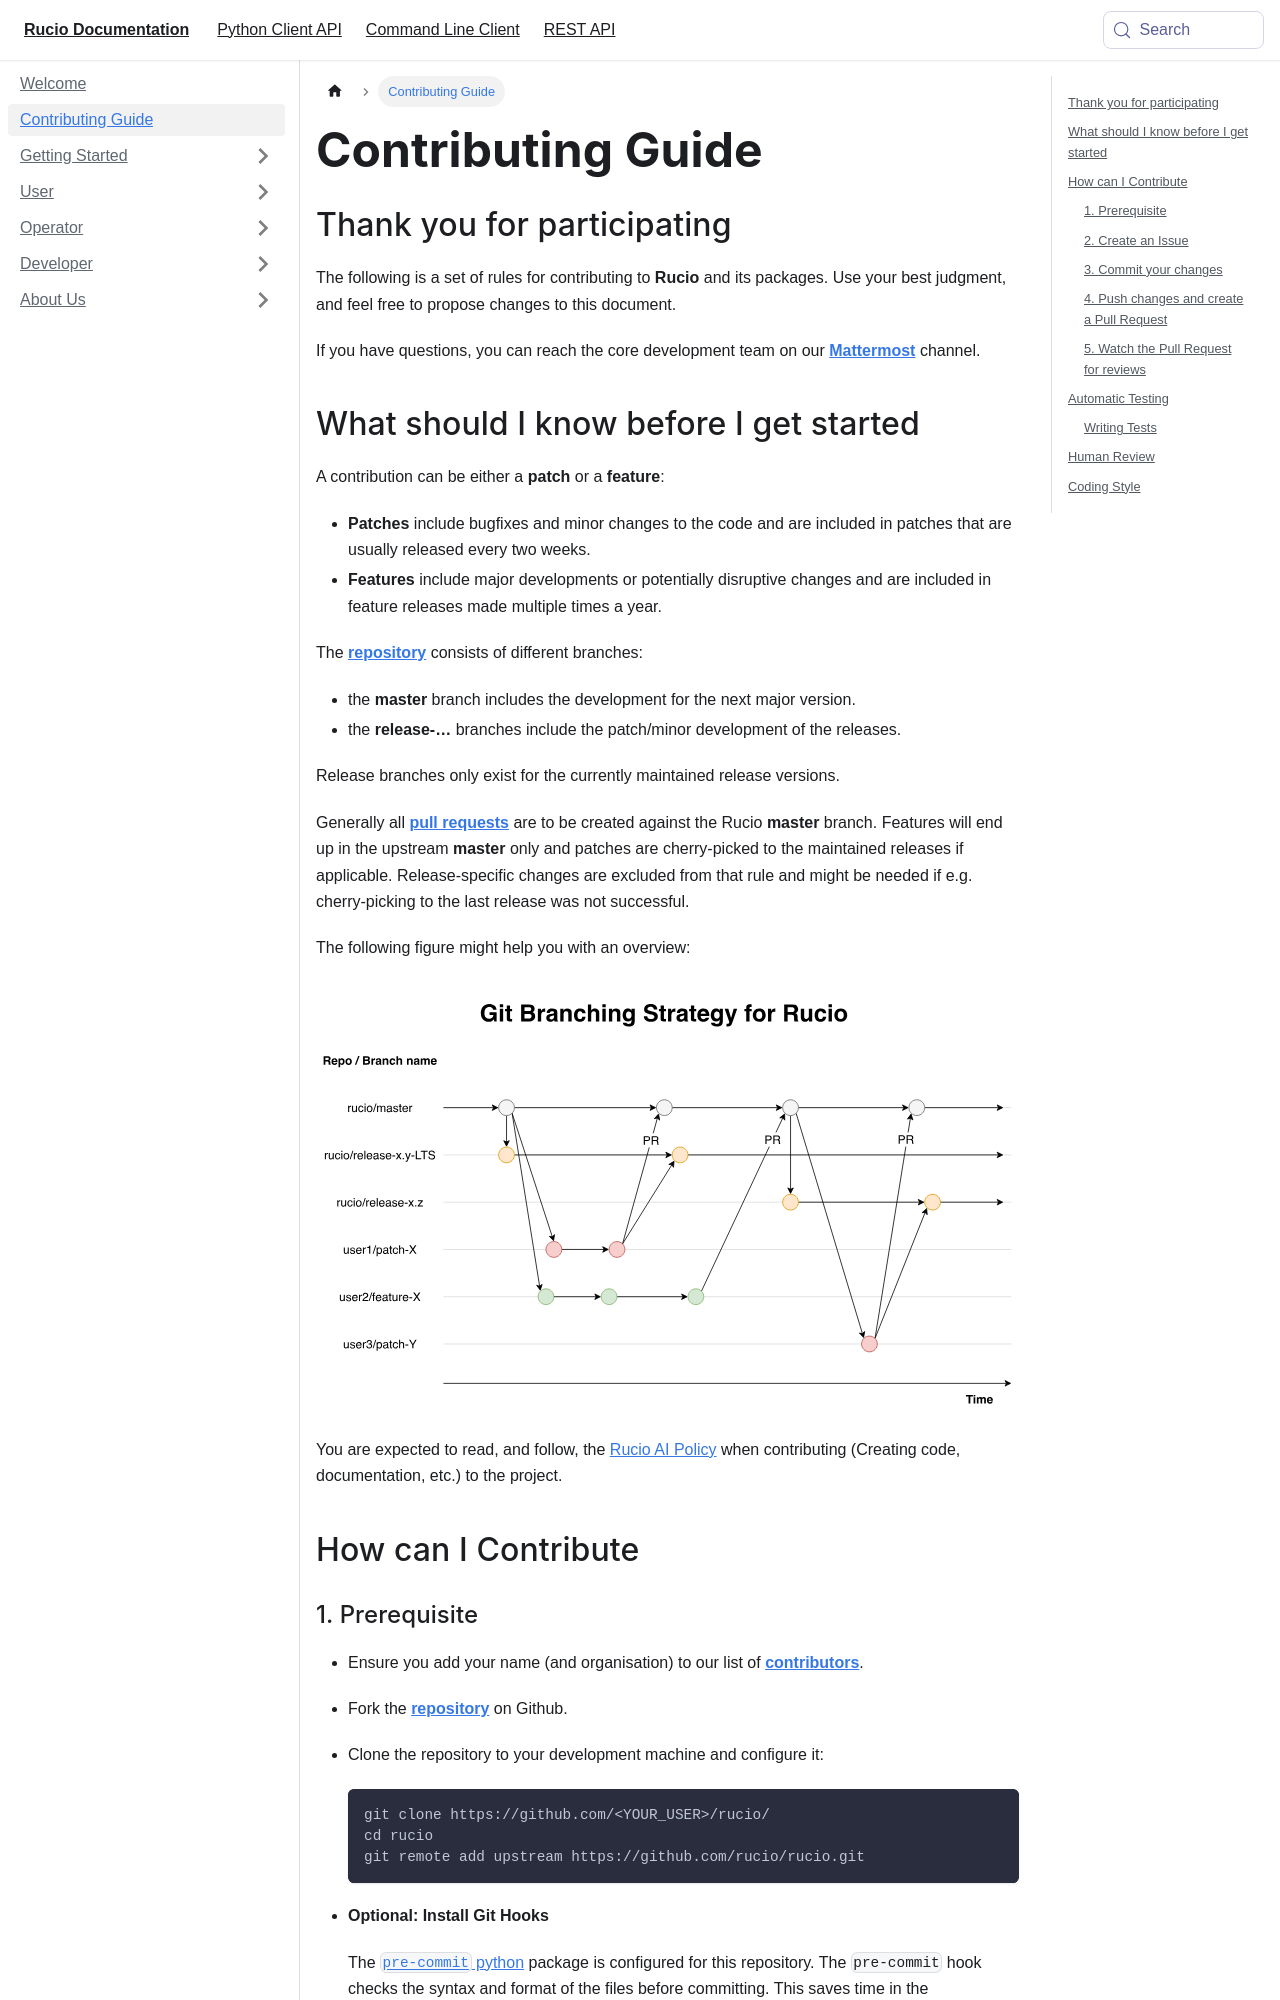

repository: rucio/documentation · page: contributing/index.html · generator: mkdocs

---
id: contributing
title: Contributing Guide
sidebar_label: Contributing Guide
---

## Thank you for participating

The following is a set of rules for contributing to **Rucio** and its
packages. Use your best judgment, and feel free to propose changes to this
document.

If you have questions, you can reach the core development team on our
[__Mattermost__](mattermost.md) channel.

## What should I know before I get started

A contribution can be either a **patch** or a **feature**:

* **Patches** include bugfixes and minor changes to the code and are included in
  patches that are usually released every two weeks.
* **Features** include major developments or potentially disruptive changes and
  are included in feature releases made multiple times a year.

The [__repository__](https://github.com/rucio/rucio/) consists of different
branches:

* the **master** branch includes the development for the next major version.
* the **release-…** branches include the patch/minor development of the
  releases.

Release branches only exist for the currently maintained release
versions.

Generally all [__pull requests__](https://github.com/rucio/rucio/pulls) are to
be created against the Rucio **master** branch. Features will end up in the
upstream **master** only and patches are cherry-picked to the maintained
releases if applicable. Release-specific changes are excluded from that rule and
might be needed if e.g. cherry-picking to the last release was not successful.

The following figure might help you with an overview:

![Branching Strategy Graph](/img/branching_strategy.svg)

You are expected to read, and follow, the [Rucio AI Policy](./developer/ai_policy.md) when
contributing (Creating code, documentation, etc.) to the project.

## How can I Contribute
